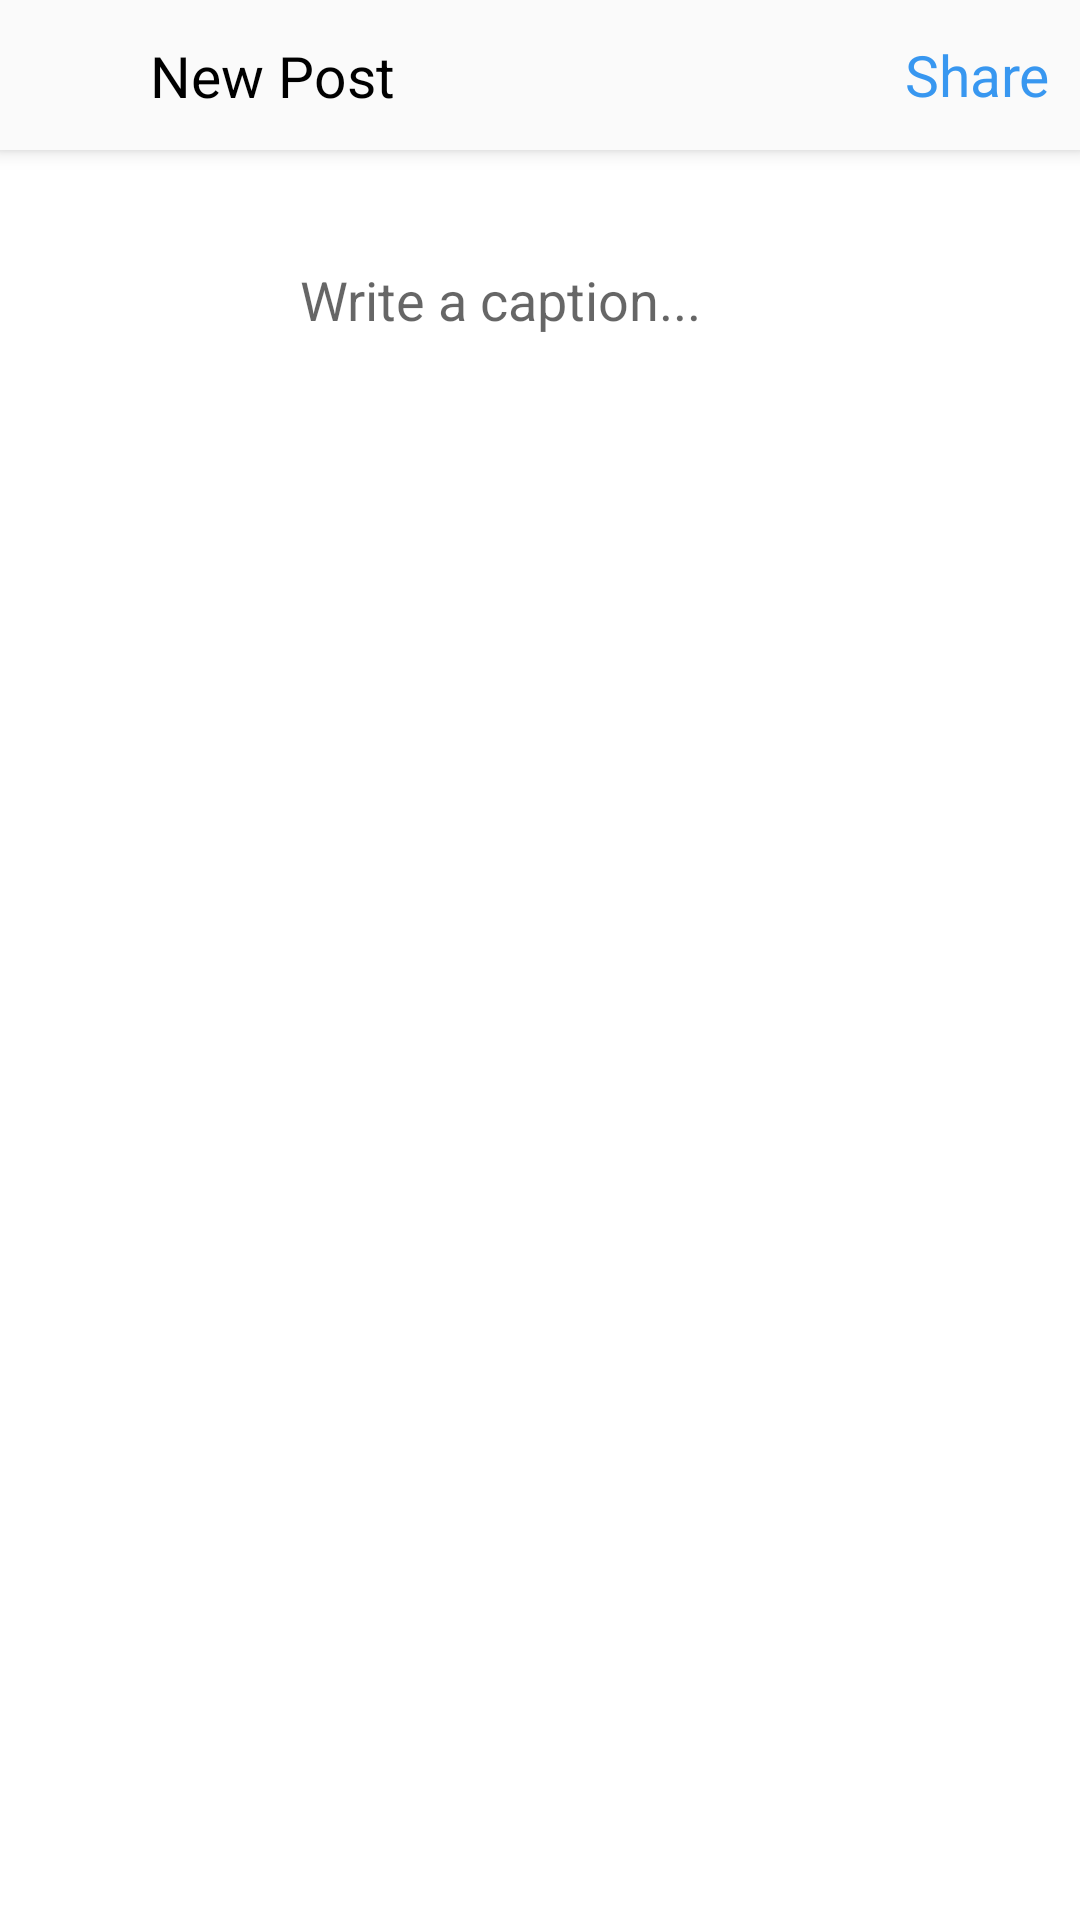

Write the Android layout XML for this screen, with the resource values it uses.
<!-- AndroidManifest.xml: application theme AppTheme -->
<!-- res/layout/activity_share.xml -->
<?xml version="1.0" encoding="utf-8"?>
<androidx.constraintlayout.widget.ConstraintLayout xmlns:android="http://schemas.android.com/apk/res/android"
    android:layout_width="match_parent"
    android:layout_height="match_parent"
    xmlns:app="http://schemas.android.com/apk/res-auto"
    android:background="@color/white">

    <androidx.appcompat.widget.Toolbar
        app:layout_constraintTop_toTopOf="parent"
        app:layout_constraintStart_toStartOf="parent"
        app:layout_constraintLeft_toLeftOf="parent"
        app:layout_constraintRight_toRightOf="parent"
        app:layout_constraintEnd_toEndOf="parent"
        android:id="@+id/toolbar"
        style="@style/toolbar"
        app:contentInsetStart="0dp">

        <androidx.constraintlayout.widget.ConstraintLayout
            android:layout_width="match_parent"
            android:layout_height="wrap_content">

            <ImageView
                android:id="@+id/back_image"
                style="@style/icon"
                android:src="@drawable/ic_back_icon"
                app:layout_constraintBottom_toBottomOf="parent"
                app:layout_constraintStart_toStartOf="parent"
                app:layout_constraintTop_toTopOf="parent"/>

            <TextView
                android:id="@+id/username_text"
                style="@style/toolbar_title"
                android:text="New Post"
                app:layout_constraintBottom_toBottomOf="parent"
                app:layout_constraintStart_toEndOf="@id/back_image"
                app:layout_constraintTop_toTopOf="parent" />

            <TextView
                android:id="@+id/share_text"
                style="@style/toolbar_text"
                android:text="@string/share"
                app:layout_constraintBottom_toBottomOf="parent"
                app:layout_constraintEnd_toEndOf="parent"
                app:layout_constraintTop_toTopOf="parent" />

        </androidx.constraintlayout.widget.ConstraintLayout>

    </androidx.appcompat.widget.Toolbar>

    <ImageView
        android:id="@+id/post_image"
        android:layout_width="80dp"
        android:layout_height="80dp"
        android:src="@drawable/person"
        app:layout_constraintTop_toBottomOf="@id/toolbar"
        app:layout_constraintStart_toStartOf="parent"
        app:layout_constraintEnd_toStartOf="@id/caption_input"
        android:layout_margin="10dp"/>

    <EditText
        android:id="@+id/caption_input"
        android:layout_width="0dp"
        android:layout_height="0dp"
        app:layout_constraintStart_toEndOf="@id/post_image"
        app:layout_constraintTop_toTopOf="@id/post_image"
        app:layout_constraintBottom_toBottomOf="@id/post_image"
        app:layout_constraintEnd_toEndOf="parent"
        android:hint="@string/enter_a_caption_here"
        android:background="@android:color/transparent"/>

</androidx.constraintlayout.widget.ConstraintLayout>
<!-- resources referenced by this layout -->
<resources>
  <color name="white">#FFFFFF</color>
  <string name="enter_a_caption_here">Write a caption...</string>
  <string name="share">Share</string>
  <style name="icon">
          <item name="android:layout_width">@dimen/toolbar_height</item>
          <item name="android:layout_height">@dimen/toolbar_height</item>
          <item name="android:padding">10dp</item>
      </style>
  <style name="toolbar">
          <item name="android:layout_width">match_parent</item>
          <item name="android:layout_height">@dimen/toolbar_height</item>
          <item name="android:background">@color/whiteish</item>
          <item name="android:elevation">4dp</item>
      </style>
  <style name="toolbar_text" parent="toolbar_title">
          <item name="android:textColor">@color/blue</item>
          <item name="android:layout_height">@dimen/toolbar_height</item>
          <item name="android:gravity">center_vertical</item>
          <item name="android:paddingStart">10dp</item>
          <item name="android:paddingEnd">10dp</item>
      </style>
  <style name="toolbar_title">
          <item name="android:layout_width">wrap_content</item>
          <item name="android:layout_height">match_parent</item>
          <item name="android:textColor">@color/black</item>
          <item name="android:textSize">19sp</item>
      </style>
  <style name="AppTheme" parent="Theme.MaterialComponents.Light.NoActionBar">
          
          <item name="colorPrimary">@color/colorPrimary</item>
          <item name="colorPrimaryDark">@color/colorPrimaryDark</item>
          <item name="colorAccent">@color/colorAccent</item>
      </style>
  <dimen name="toolbar_height">50dp</dimen>
  <color name="whiteish">#FAFAFA</color>
  <color name="blue">#3897F0</color>
  <color name="black">#000</color>
  <color name="colorPrimary">#1C4574</color>
  <color name="colorPrimaryDark">#303F9F</color>
  <color name="colorAccent">#FF4081</color>
</resources>
